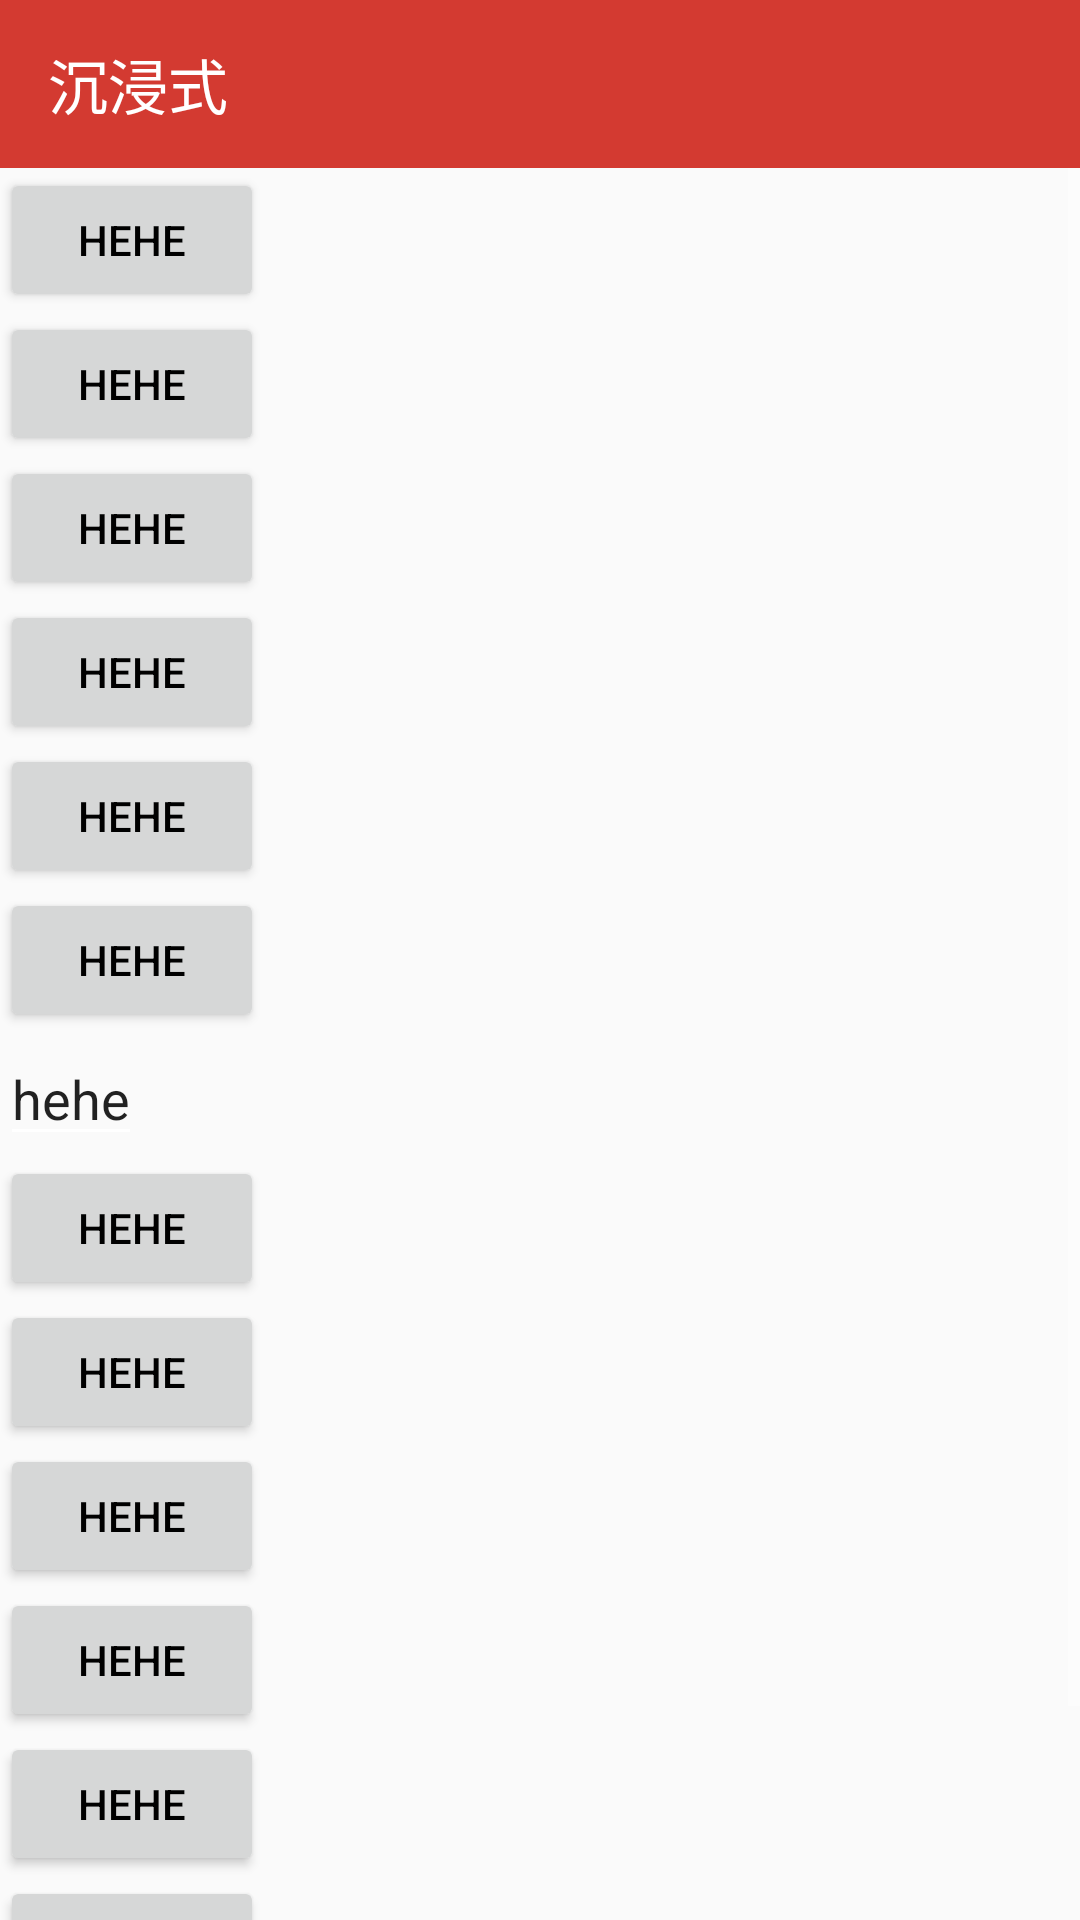

Layout XML and referenced resources for this Android screen:
<!-- AndroidManifest.xml: activity theme AppTheme.NoActionBar -->
<!-- res/layout/activity_immersive.xml -->
<?xml version="1.0" encoding="utf-8"?>
<LinearLayout xmlns:android="http://schemas.android.com/apk/res/android"
              xmlns:app="http://schemas.android.com/apk/res-auto"
              android:layout_width="match_parent"
              android:layout_height="match_parent"
              android:orientation="vertical">

    <android.support.v7.widget.Toolbar
        android:id="@+id/toolbar"
        android:layout_width="match_parent"
        android:layout_height="?attr/actionBarSize"
        android:background="?attr/colorPrimary"
        app:title="沉浸式"
        app:titleTextColor="@android:color/white"/>

    <ScrollView
        android:layout_width="match_parent"
        android:layout_height="0dp"
        android:layout_weight="1">

        <LinearLayout
            android:layout_width="match_parent"
            android:layout_height="match_parent"
            android:orientation="vertical">

            <Button
                android:layout_width="wrap_content"
                android:layout_height="wrap_content"
                android:text="hehe"/>

            <Button
                android:layout_width="wrap_content"
                android:layout_height="wrap_content"
                android:text="hehe"/>

            <Button
                android:layout_width="wrap_content"
                android:layout_height="wrap_content"
                android:text="hehe"/>

            <Button
                android:layout_width="wrap_content"
                android:layout_height="wrap_content"
                android:text="hehe"/>

            <Button
                android:layout_width="wrap_content"
                android:layout_height="wrap_content"
                android:text="hehe"/>

            <Button
                android:layout_width="wrap_content"
                android:layout_height="wrap_content"
                android:text="hehe"/>

            <EditText
                android:layout_width="wrap_content"
                android:layout_height="wrap_content"
                android:text="hehe"/>

            <Button
                android:layout_width="wrap_content"
                android:layout_height="wrap_content"
                android:text="hehe"/>

            <Button
                android:layout_width="wrap_content"
                android:layout_height="wrap_content"
                android:text="hehe"/>

            <Button
                android:layout_width="wrap_content"
                android:layout_height="wrap_content"
                android:text="hehe"/>

            <Button
                android:layout_width="wrap_content"
                android:layout_height="wrap_content"
                android:text="hehe"/>

            <Button
                android:layout_width="wrap_content"
                android:layout_height="wrap_content"
                android:text="hehe"/>

            <Button
                android:layout_width="wrap_content"
                android:layout_height="wrap_content"
                android:text="hehe"/>

            <Button
                android:layout_width="wrap_content"
                android:layout_height="wrap_content"
                android:text="hehe"/>
        </LinearLayout>
    </ScrollView>

    <View
        android:id="@+id/nav"
        android:layout_width="match_parent"
        android:layout_height="0dp"/>
</LinearLayout>
<!-- resources referenced by this layout -->
<resources>
  <style name="AppTheme.NoActionBar" parent="AppTheme">
          <item name="android:textColor">#000</item>
          <item name="colorPrimary">#D33A31</item>
          <item name="colorPrimaryDark">#D33A31</item>
          <item name="windowActionBar">false</item>
          <item name="windowNoTitle">true</item>
          
          <item name="android:textColorSecondary">#ffffff</item>
      </style>
  <style name="AppTheme" parent="Theme.AppCompat.Light.DarkActionBar">
          
          <item name="colorPrimary">@color/colorPrimary</item>
          <item name="colorPrimaryDark">@color/colorPrimaryDark</item>
          <item name="colorAccent">@color/colorAccent</item>
      </style>
  <color name="colorPrimary">#3F51B5</color>
  <color name="colorPrimaryDark">#303F9F</color>
  <color name="colorAccent">#FF4081</color>
</resources>
